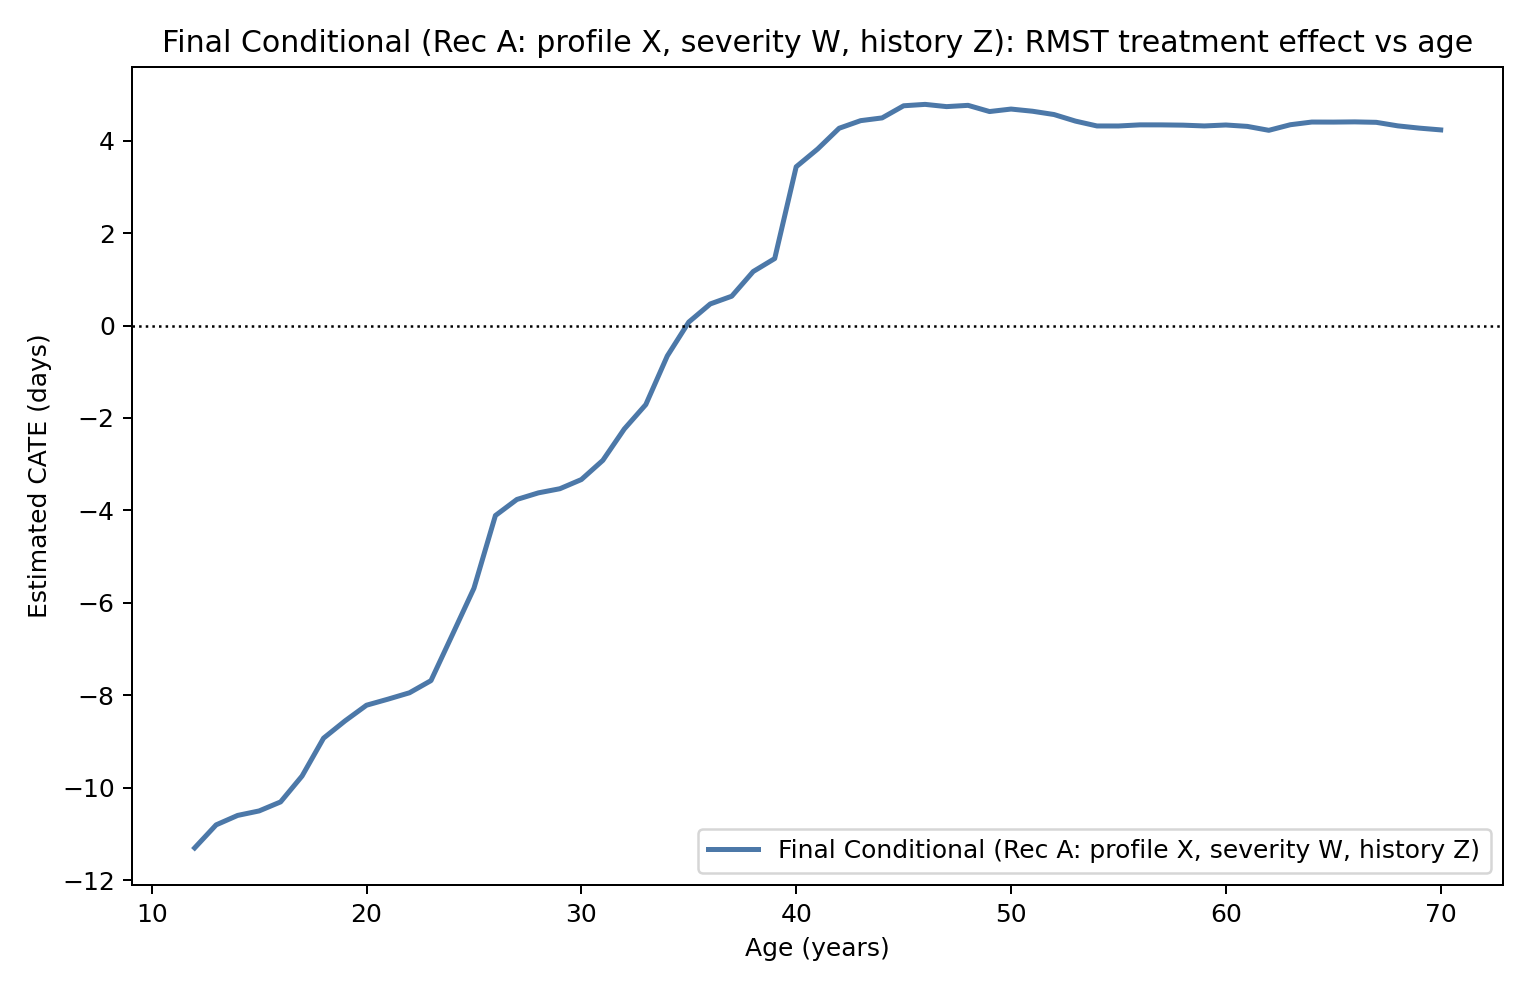

The table this chart was drawn from, first rows:
model_name, display_name, age_years, cate_days
final_conditional_rec_a, Final Conditional (Rec A: profile X, sev…, 12.0, -11.3
final_conditional_rec_a, Final Conditional (Rec A: profile X, sev…, 13.0, -10.8
final_conditional_rec_a, Final Conditional (Rec A: profile X, sev…, 14.0, -10.6
final_conditional_rec_a, Final Conditional (Rec A: profile X, sev…, 15.0, -10.5
final_conditional_rec_a, Final Conditional (Rec A: profile X, sev…, 16.0, -10.31
final_conditional_rec_a, Final Conditional (Rec A: profile X, sev…, 17.0, -9.747
final_conditional_rec_a, Final Conditional (Rec A: profile X, sev…, 18.0, -8.928
final_conditional_rec_a, Final Conditional (Rec A: profile X, sev…, 19.0, -8.555
final_conditional_rec_a, Final Conditional (Rec A: profile X, sev…, 20.0, -8.215
final_conditional_rec_a, Final Conditional (Rec A: profile X, sev…, 21.0, -8.084
final_conditional_rec_a, Final Conditional (Rec A: profile X, sev…, 22.0, -7.946
final_conditional_rec_a, Final Conditional (Rec A: profile X, sev…, 23.0, -7.683
final_conditional_rec_a, Final Conditional (Rec A: profile X, sev…, 24.0, -6.687
final_conditional_rec_a, Final Conditional (Rec A: profile X, sev…, 25.0, -5.684
final_conditional_rec_a, Final Conditional (Rec A: profile X, sev…, 26.0, -4.111
final_conditional_rec_a, Final Conditional (Rec A: profile X, sev…, 27.0, -3.763
final_conditional_rec_a, Final Conditional (Rec A: profile X, sev…, 28.0, -3.621
final_conditional_rec_a, Final Conditional (Rec A: profile X, sev…, 29.0, -3.531
final_conditional_rec_a, Final Conditional (Rec A: profile X, sev…, 30.0, -3.333
final_conditional_rec_a, Final Conditional (Rec A: profile X, sev…, 31.0, -2.917
final_conditional_rec_a, Final Conditional (Rec A: profile X, sev…, 32.0, -2.238
final_conditional_rec_a, Final Conditional (Rec A: profile X, sev…, 33.0, -1.711
final_conditional_rec_a, Final Conditional (Rec A: profile X, sev…, 34.0, -0.659
final_conditional_rec_a, Final Conditional (Rec A: profile X, sev…, 35.0, 0.07457
final_conditional_rec_a, Final Conditional (Rec A: profile X, sev…, 36.0, 0.4667
final_conditional_rec_a, Final Conditional (Rec A: profile X, sev…, 37.0, 0.6341
final_conditional_rec_a, Final Conditional (Rec A: profile X, sev…, 38.0, 1.168
final_conditional_rec_a, Final Conditional (Rec A: profile X, sev…, 39.0, 1.449
final_conditional_rec_a, Final Conditional (Rec A: profile X, sev…, 40.0, 3.434
final_conditional_rec_a, Final Conditional (Rec A: profile X, sev…, 41.0, 3.819
final_conditional_rec_a, Final Conditional (Rec A: profile X, sev…, 42.0, 4.268
final_conditional_rec_a, Final Conditional (Rec A: profile X, sev…, 43.0, 4.432
final_conditional_rec_a, Final Conditional (Rec A: profile X, sev…, 44.0, 4.492
final_conditional_rec_a, Final Conditional (Rec A: profile X, sev…, 45.0, 4.754
final_conditional_rec_a, Final Conditional (Rec A: profile X, sev…, 46.0, 4.784
final_conditional_rec_a, Final Conditional (Rec A: profile X, sev…, 47.0, 4.736
final_conditional_rec_a, Final Conditional (Rec A: profile X, sev…, 48.0, 4.763
final_conditional_rec_a, Final Conditional (Rec A: profile X, sev…, 49.0, 4.629
final_conditional_rec_a, Final Conditional (Rec A: profile X, sev…, 50.0, 4.683
final_conditional_rec_a, Final Conditional (Rec A: profile X, sev…, 51.0, 4.636
final_conditional_rec_a, Final Conditional (Rec A: profile X, sev…, 52.0, 4.565
final_conditional_rec_a, Final Conditional (Rec A: profile X, sev…, 53.0, 4.423
final_conditional_rec_a, Final Conditional (Rec A: profile X, sev…, 54.0, 4.318
final_conditional_rec_a, Final Conditional (Rec A: profile X, sev…, 55.0, 4.317
final_conditional_rec_a, Final Conditional (Rec A: profile X, sev…, 56.0, 4.341
final_conditional_rec_a, Final Conditional (Rec A: profile X, sev…, 57.0, 4.341
final_conditional_rec_a, Final Conditional (Rec A: profile X, sev…, 58.0, 4.335
final_conditional_rec_a, Final Conditional (Rec A: profile X, sev…, 59.0, 4.318
final_conditional_rec_a, Final Conditional (Rec A: profile X, sev…, 60.0, 4.338
final_conditional_rec_a, Final Conditional (Rec A: profile X, sev…, 61.0, 4.308
final_conditional_rec_a, Final Conditional (Rec A: profile X, sev…, 62.0, 4.223
final_conditional_rec_a, Final Conditional (Rec A: profile X, sev…, 63.0, 4.344
final_conditional_rec_a, Final Conditional (Rec A: profile X, sev…, 64.0, 4.402
final_conditional_rec_a, Final Conditional (Rec A: profile X, sev…, 65.0, 4.401
final_conditional_rec_a, Final Conditional (Rec A: profile X, sev…, 66.0, 4.406
final_conditional_rec_a, Final Conditional (Rec A: profile X, sev…, 67.0, 4.396
final_conditional_rec_a, Final Conditional (Rec A: profile X, sev…, 68.0, 4.32
final_conditional_rec_a, Final Conditional (Rec A: profile X, sev…, 69.0, 4.271
final_conditional_rec_a, Final Conditional (Rec A: profile X, sev…, 70.0, 4.232
